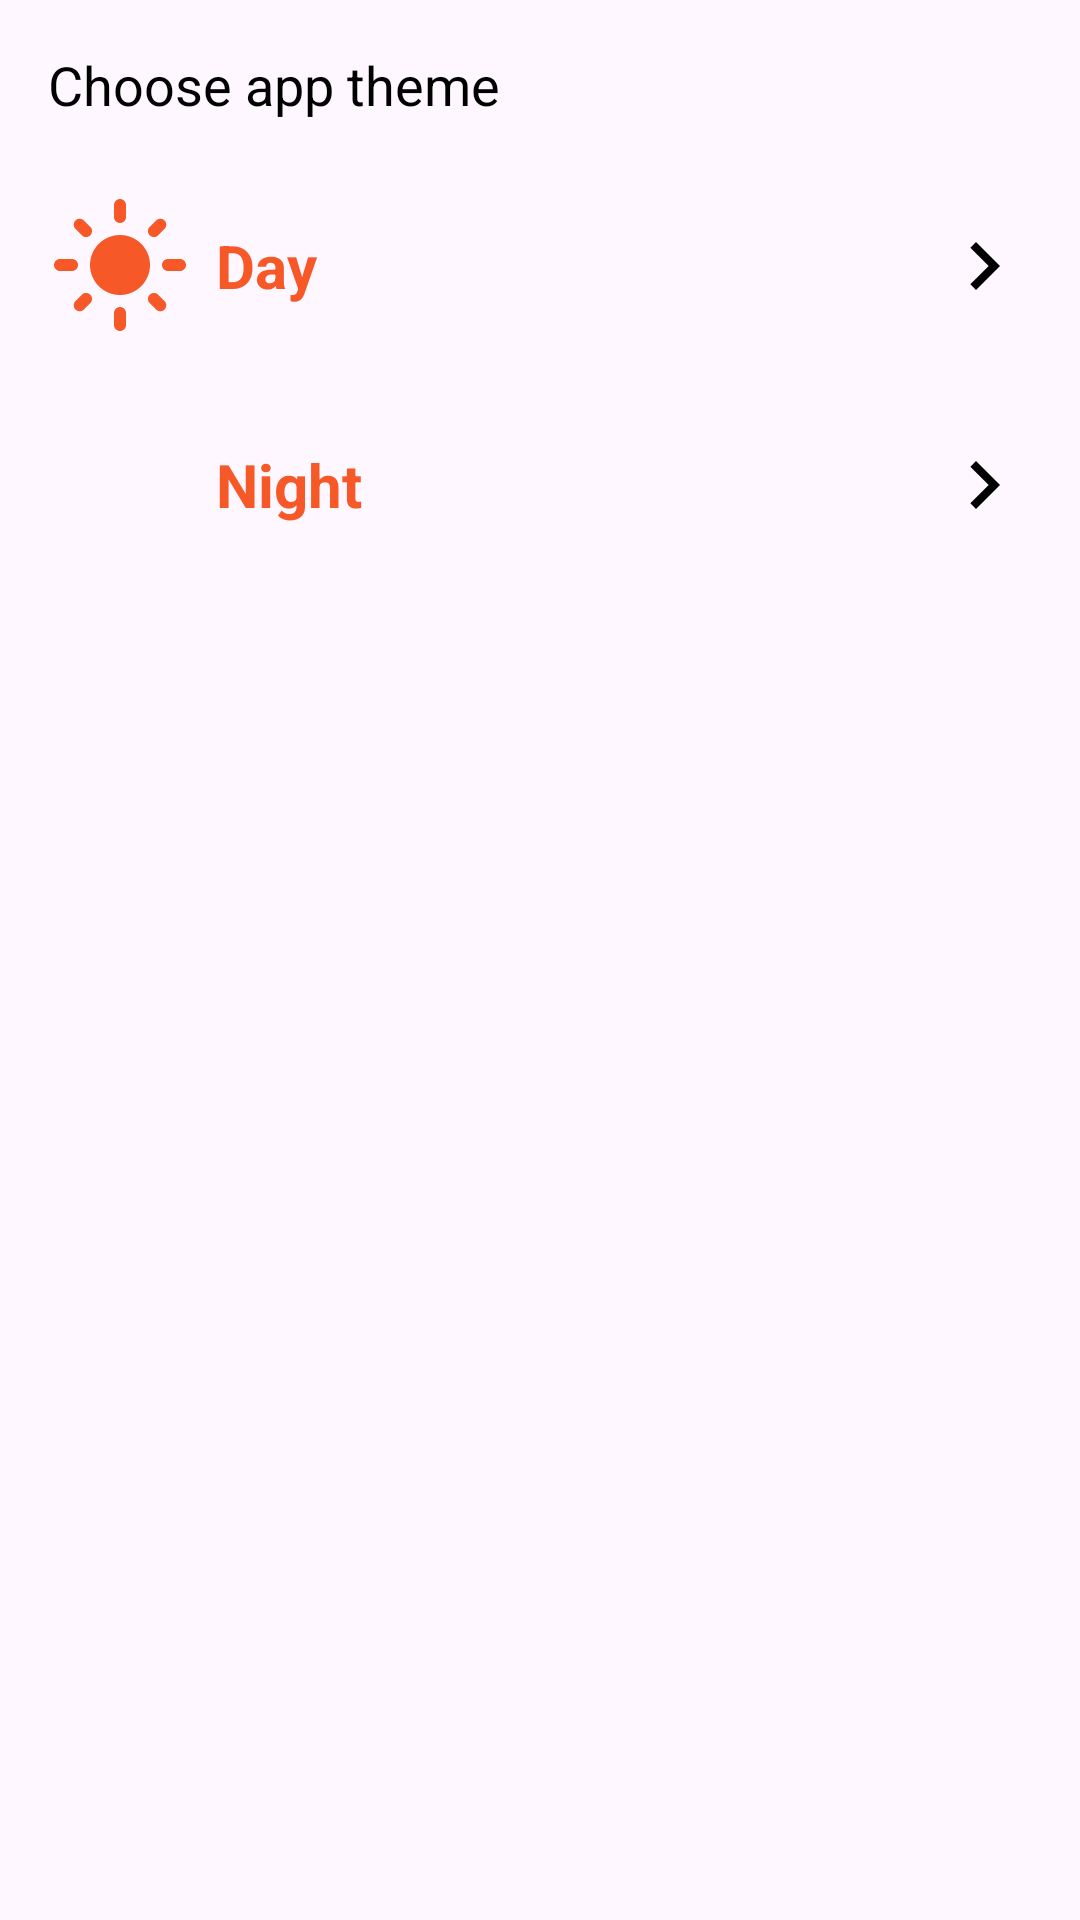

Android layout source for this screen:
<!-- AndroidManifest.xml: application theme Theme.SelfAccounting -->
<!-- res/layout/dialog_change_theme.xml -->
<?xml version="1.0" encoding="utf-8"?>

<androidx.constraintlayout.widget.ConstraintLayout xmlns:android="http://schemas.android.com/apk/res/android"
    xmlns:app="http://schemas.android.com/apk/res-auto"
    xmlns:tools="http://schemas.android.com/tools"
    android:layout_width="match_parent"
    android:layout_height="wrap_content"
    android:layout_margin="8dp"
    android:paddingBottom="24dp">

    <TextView
        android:id="@+id/textView4"
        android:layout_width="wrap_content"
        android:layout_height="wrap_content"
        android:layout_marginStart="16dp"
        android:layout_marginTop="16dp"
        android:text="@string/choose_theme"
        style="@style/Theme.SelfAccounting"
        android:textSize="18sp"
        app:layout_constraintStart_toStartOf="parent"
        app:layout_constraintTop_toTopOf="parent" />

    <TextView
        android:id="@+id/txtLight"
        android:layout_width="wrap_content"
        android:layout_height="wrap_content"
        android:layout_marginStart="8dp"
        android:text="@string/light"
        android:textColor="@color/colorPrimary"
        android:textSize="20sp"
        android:textStyle="bold"
        app:layout_constraintBottom_toBottomOf="@+id/icLight"
        app:layout_constraintStart_toEndOf="@+id/icLight"
        app:layout_constraintTop_toTopOf="@+id/icLight" />

    <TextView
        android:id="@+id/txtDark"
        android:layout_width="wrap_content"
        android:layout_height="wrap_content"
        android:layout_marginStart="8dp"
        android:text="@string/night"
        android:textColor="@color/colorPrimary"
        android:textSize="20sp"
        android:textStyle="bold"
        app:layout_constraintBottom_toBottomOf="@+id/icDark"
        app:layout_constraintStart_toEndOf="@+id/icDark"
        app:layout_constraintTop_toTopOf="@+id/icDark" />

    <View
        android:id="@+id/view4"
        android:layout_width="0dp"
        android:layout_height="1dp"
        android:layout_marginTop="8dp"
        android:layout_marginEnd="16dp"
        style="@style/radioTheme2"
        app:layout_constraintEnd_toEndOf="parent"
        app:layout_constraintStart_toStartOf="@+id/icLight"
        app:layout_constraintTop_toBottomOf="@+id/icLight" />

    <ImageButton
        android:id="@+id/btnLight"
        style="@style/imageButton"
        android:layout_width="wrap_content"
        android:layout_height="wrap_content"
        android:background="@null"
        app:layout_constraintBottom_toBottomOf="@+id/txtLight"
        app:layout_constraintEnd_toEndOf="@+id/view4"
        app:layout_constraintTop_toTopOf="@+id/txtLight"
        app:srcCompat="@drawable/arrow_right_black" />

    <ImageButton
        android:id="@+id/btnDark"
        style="@style/imageButton"
        android:layout_width="wrap_content"
        android:layout_height="wrap_content"
        android:background="@null"
        app:layout_constraintBottom_toBottomOf="@+id/txtDark"
        app:layout_constraintEnd_toEndOf="@+id/view4"
        app:layout_constraintTop_toTopOf="@+id/txtDark"
        app:srcCompat="@drawable/arrow_right_black" />

    <ImageView
        android:id="@+id/icLight"
        android:layout_width="48dp"
        android:layout_height="48dp"
        android:layout_marginStart="16dp"
        android:layout_marginTop="24dp"
        app:layout_constraintStart_toStartOf="parent"
        app:layout_constraintTop_toBottomOf="@+id/textView4"
        app:srcCompat="@drawable/ic_light"
        app:tint="@color/colorPrimary" />

    <ImageView
        android:id="@+id/icDark"
        android:layout_width="48dp"
        android:layout_height="48dp"
        android:layout_marginTop="16dp"
        app:layout_constraintStart_toStartOf="@+id/view4"
        app:layout_constraintTop_toBottomOf="@+id/view4"
        app:srcCompat="@drawable/ic_dark"
        app:tint="@color/colorPrimary" />
</androidx.constraintlayout.widget.ConstraintLayout>
<!-- resources referenced by this layout -->
<resources>
  <color name="colorPrimary">#F65827</color>
  <!-- drawable arrow_right_black (drawable) -->
  <vector android:autoMirrored="true" android:height="32dp"
      android:tint="@color/black" android:viewportHeight="24"
      android:viewportWidth="24" android:width="32dp" xmlns:android="http://schemas.android.com/apk/res/android">
      <path android:fillColor="@android:color/white" android:pathData="M8.59,16.59L13.17,12 8.59,7.41 10,6l6,6 -6,6 -1.41,-1.41z"/>
  </vector>
  <string name="choose_theme">Choose app theme</string>
  <string name="light">Day</string>
  <string name="night">Night</string>
  <style name="Theme.SelfAccounting" parent="Base.Theme.SelfAccounting" />
  <style name="imageButton" parent="Widget.AppCompat.ImageButton">
          <item name="tint">@color/black</item>
          <item name="android:background">@null</item>
      </style>
  <style name="radioTheme2" parent="Widget.Material3.CompoundButton.RadioButton">
          <item name="android:textColor">@drawable/text_color_selector</item>
          <item name="android:background">@drawable/range_radio_btn_idk</item>
      </style>
  <color name="black">#FF000000</color>
  <style name="Base.Theme.SelfAccounting" parent="Theme.Material3.DayNight.NoActionBar">
  
          <item name="colorPrimary">@color/colorPrimary</item>
          <item name="colorPrimaryContainer">@color/colorPrimaryContainer</item>
          <item name="colorSecondary">@color/colorSecondary</item>
          <item name="colorSecondaryContainer">@color/colorSecondaryContainer</item>
  
  
          <item name="android:textColor">@color/black</item>
          <item name="fontFamily">@font/font</item>
      </style>
  <!-- drawable text_color_selector (drawable) -->
  <?xml version="1.0" encoding="utf-8"?>
  
  <selector xmlns:android="http://schemas.android.com/apk/res/android">
      <item android:color="@color/white" android:state_checked="true" />
      <item android:color="@color/black" android:state_checked="false" />
  </selector>
  <!-- drawable range_radio_btn_idk (drawable) -->
  <?xml version="1.0" encoding="utf-8"?>
  
  <selector xmlns:android="http://schemas.android.com/apk/res/android">
      <item android:drawable="@drawable/button_idk" android:state_checked="true" />
  </selector>
  <color name="colorPrimaryContainer">#FF8059</color>
  <color name="colorSecondary">#243FD8</color>
  <color name="colorSecondaryContainer">#5D75F8</color>
  <color name="white">#FFFFFFFF</color>
  <!-- drawable button_idk (drawable) -->
  <?xml version="1.0" encoding="utf-8"?>
  <ripple xmlns:android="http://schemas.android.com/apk/res/android"
      android:color="?android:attr/colorControlHighlight">
  
      <item android:id="@android:id/mask">
          <shape android:shape="rectangle">
              <solid android:color="@color/white" />
              <corners android:radius="12dp" />
          </shape>
      </item>
  
      <item>
          <shape android:shape="rectangle">
              <solid
                  android:color="#E65100"/>
              <corners android:radius="12dp"/>
          </shape>
      </item>
  
  </ripple>
</resources>
